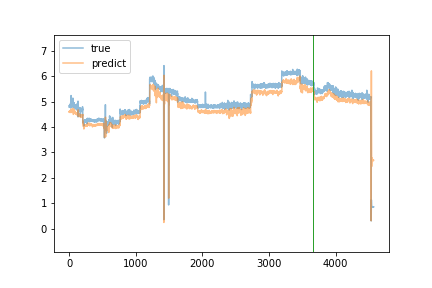

Values plotted in this chart, from the file beside it:
true, predict
4.78, 4.595
4.84, 4.597
4.83, 4.623
4.84, 4.602
4.84, 4.576
4.85, 4.615
4.82, 4.607
4.87, 4.612
4.78, 4.633
4.82, 4.592
4.84, 4.594
4.85, 4.601
4.83, 4.604
4.88, 4.617
4.86, 4.627
4.81, 4.589
4.82, 4.611
4.81, 4.58
4.84, 4.585
4.85, 4.609
4.88, 4.585
4.95, 4.612
4.79, 4.643
4.83, 4.597
4.75, 4.601
4.79, 4.57
4.91, 4.586
4.9, 4.617
5.24, 4.625
4.88, 4.71
4.95, 4.63
4.89, 4.665
4.93, 4.664
4.88, 4.665
4.92, 4.638
4.91, 4.662
4.92, 4.646
4.96, 4.67
4.84, 4.681
4.97, 4.648
4.83, 4.677
4.86, 4.663
4.81, 4.633
4.85, 4.646
4.83, 4.628
4.89, 4.61
4.91, 4.651
4.91, 4.644
4.86, 4.657
4.79, 4.631
4.86, 4.588
4.87, 4.621
4.91, 4.662
4.86, 4.63
4.85, 4.616
5.14, 4.603
4.87, 4.734
4.89, 4.668
4.92, 4.662
4.89, 4.687
... 4,509 more rows
